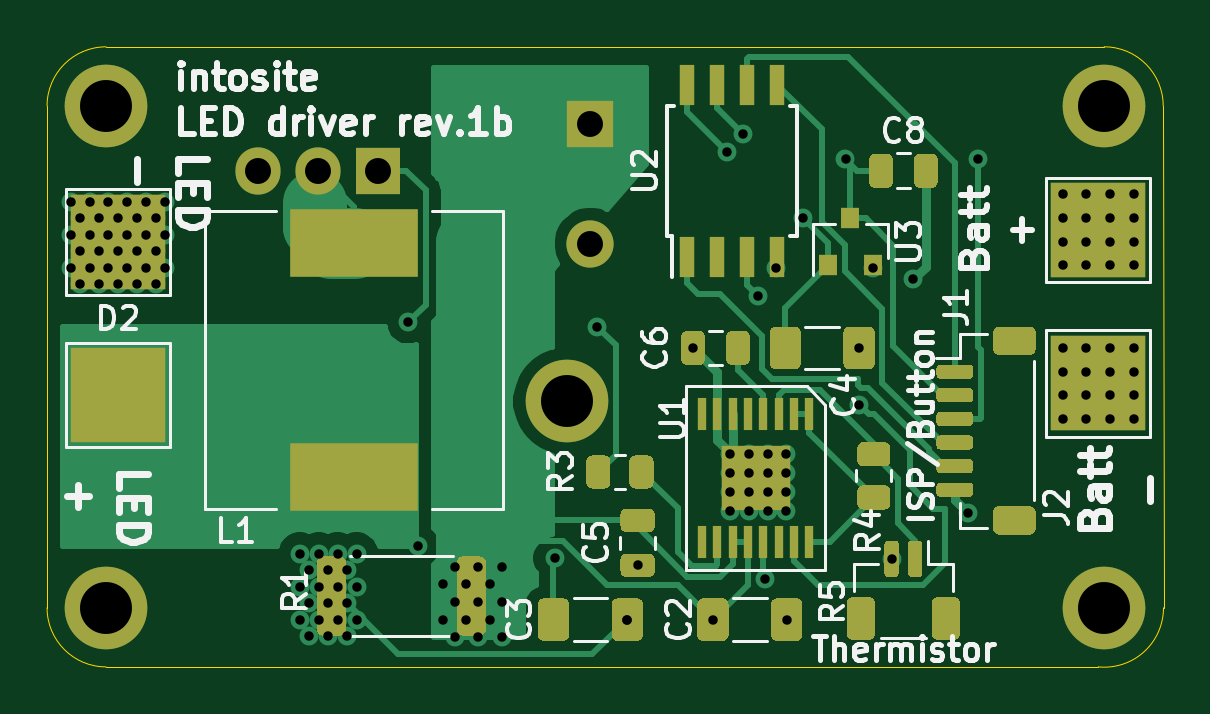
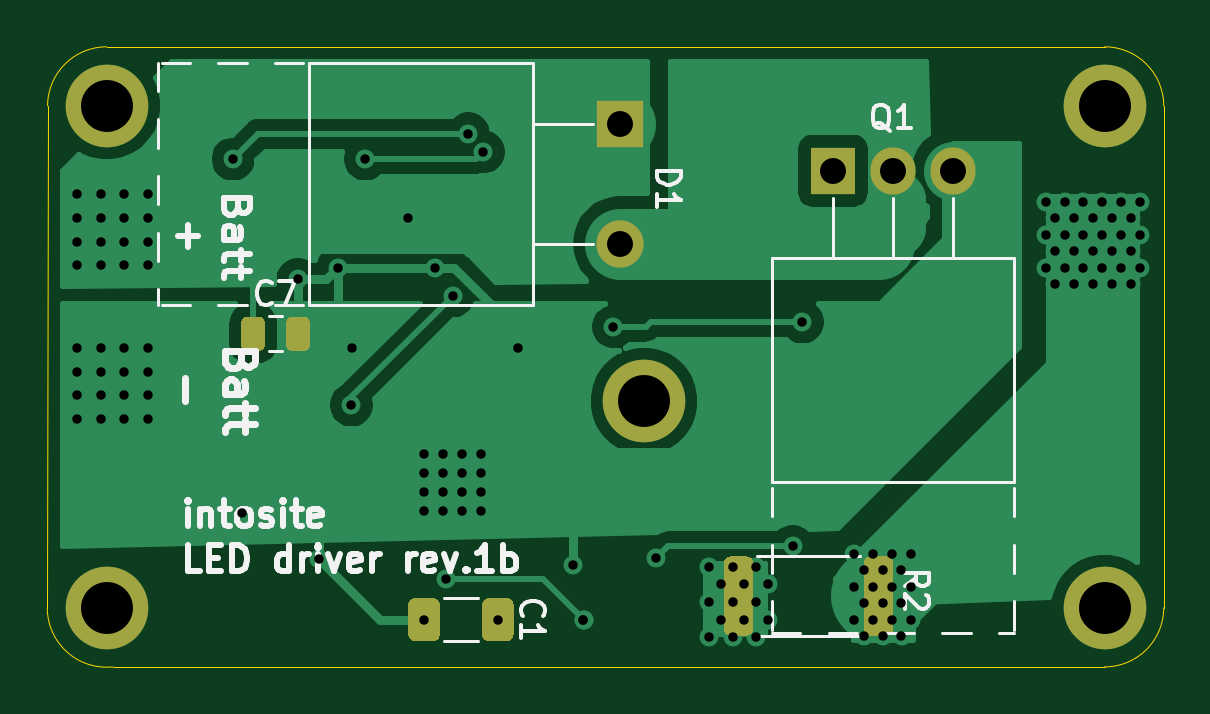
Circuit board: 11 layer files. Board 47.3 x 26.2 mm.
- bottom_copper: xhp70-driver-B_Cu.gbr (34118 bytes)
- bottom_mask: xhp70-driver-B_Mask.gbr (3089 bytes)
- paste: xhp70-driver-B_Paste.gbr (2554 bytes)
- bottom_silk: xhp70-driver-B_SilkS.gbr (13468 bytes)
- outline: xhp70-driver-Edge_Cuts.gbr (1008 bytes)
- top_copper: xhp70-driver-F_Cu.gbr (35273 bytes)
- top_mask: xhp70-driver-F_Mask.gbr (12487 bytes)
- paste: xhp70-driver-F_Paste.gbr (11785 bytes)
- top_silk: xhp70-driver-F_SilkS.gbr (29041 bytes)
- drill: xhp70-driver-NPTH.drl (303 bytes)
- drill: xhp70-driver-PTH.drl (2716 bytes)

=== bottom_copper: xhp70-driver-B_Cu.gbr (34118 bytes, source omitted) ===
=== bottom_mask: xhp70-driver-B_Mask.gbr ===
%TF.GenerationSoftware,KiCad,Pcbnew,(5.1.9-0-10_14)*%
%TF.CreationDate,2021-03-06T23:30:08+08:00*%
%TF.ProjectId,xhp70-driver,78687037-302d-4647-9269-7665722e6b69,rev?*%
%TF.SameCoordinates,Original*%
%TF.FileFunction,Soldermask,Bot*%
%TF.FilePolarity,Negative*%
%FSLAX46Y46*%
G04 Gerber Fmt 4.6, Leading zero omitted, Abs format (unit mm)*
G04 Created by KiCad (PCBNEW (5.1.9-0-10_14)) date 2021-03-06 23:30:08*
%MOMM*%
%LPD*%
G01*
G04 APERTURE LIST*
%ADD10C,3.500000*%
%ADD11O,1.905000X2.000000*%
%ADD12R,1.905000X2.000000*%
%ADD13O,2.000000X2.000000*%
%ADD14R,2.000000X2.000000*%
G04 APERTURE END LIST*
%TO.C,C7*%
G36*
G01*
X149150000Y-62425000D02*
X149150000Y-63375000D01*
G75*
G02*
X148900000Y-63625000I-250000J0D01*
G01*
X148400000Y-63625000D01*
G75*
G02*
X148150000Y-63375000I0J250000D01*
G01*
X148150000Y-62425000D01*
G75*
G02*
X148400000Y-62175000I250000J0D01*
G01*
X148900000Y-62175000D01*
G75*
G02*
X149150000Y-62425000I0J-250000D01*
G01*
G37*
G36*
G01*
X151050000Y-62425000D02*
X151050000Y-63375000D01*
G75*
G02*
X150800000Y-63625000I-250000J0D01*
G01*
X150300000Y-63625000D01*
G75*
G02*
X150050000Y-63375000I0J250000D01*
G01*
X150050000Y-62425000D01*
G75*
G02*
X150300000Y-62175000I250000J0D01*
G01*
X150800000Y-62175000D01*
G75*
G02*
X151050000Y-62425000I0J-250000D01*
G01*
G37*
%TD*%
D10*
%TO.C,H3*%
X156750000Y-74500000D03*
%TD*%
D11*
%TO.C,Q1*%
X120920000Y-56000000D03*
X123460000Y-56000000D03*
D12*
X126000000Y-56000000D03*
%TD*%
D13*
%TO.C,D1*%
X135000000Y-59080000D03*
D14*
X135000000Y-54000000D03*
%TD*%
%TO.C,R2*%
G36*
G01*
X124687500Y-72574999D02*
X124687500Y-75425001D01*
G75*
G02*
X124437501Y-75675000I-249999J0D01*
G01*
X123712499Y-75675000D01*
G75*
G02*
X123462500Y-75425001I0J249999D01*
G01*
X123462500Y-72574999D01*
G75*
G02*
X123712499Y-72325000I249999J0D01*
G01*
X124437501Y-72325000D01*
G75*
G02*
X124687500Y-72574999I0J-249999D01*
G01*
G37*
G36*
G01*
X130612500Y-72574999D02*
X130612500Y-75425001D01*
G75*
G02*
X130362501Y-75675000I-249999J0D01*
G01*
X129637499Y-75675000D01*
G75*
G02*
X129387500Y-75425001I0J249999D01*
G01*
X129387500Y-72574999D01*
G75*
G02*
X129637499Y-72325000I249999J0D01*
G01*
X130362501Y-72325000D01*
G75*
G02*
X130612500Y-72574999I0J-249999D01*
G01*
G37*
%TD*%
%TO.C,C1*%
G36*
G01*
X142650000Y-75650003D02*
X142650000Y-74349997D01*
G75*
G02*
X142899997Y-74100000I249997J0D01*
G01*
X143725003Y-74100000D01*
G75*
G02*
X143975000Y-74349997I0J-249997D01*
G01*
X143975000Y-75650003D01*
G75*
G02*
X143725003Y-75900000I-249997J0D01*
G01*
X142899997Y-75900000D01*
G75*
G02*
X142650000Y-75650003I0J249997D01*
G01*
G37*
G36*
G01*
X139525000Y-75650003D02*
X139525000Y-74349997D01*
G75*
G02*
X139774997Y-74100000I249997J0D01*
G01*
X140600003Y-74100000D01*
G75*
G02*
X140850000Y-74349997I0J-249997D01*
G01*
X140850000Y-75650003D01*
G75*
G02*
X140600003Y-75900000I-249997J0D01*
G01*
X139774997Y-75900000D01*
G75*
G02*
X139525000Y-75650003I0J249997D01*
G01*
G37*
%TD*%
D10*
%TO.C,H1*%
X114500000Y-53250000D03*
%TD*%
%TO.C,H5*%
X134000000Y-65750000D03*
%TD*%
%TO.C,H4*%
X156750000Y-53250000D03*
%TD*%
%TO.C,H2*%
X114500000Y-74500000D03*
%TD*%
M02*

=== paste: xhp70-driver-B_Paste.gbr ===
%TF.GenerationSoftware,KiCad,Pcbnew,(5.1.9-0-10_14)*%
%TF.CreationDate,2021-03-06T23:30:08+08:00*%
%TF.ProjectId,xhp70-driver,78687037-302d-4647-9269-7665722e6b69,rev?*%
%TF.SameCoordinates,Original*%
%TF.FileFunction,Paste,Bot*%
%TF.FilePolarity,Positive*%
%FSLAX46Y46*%
G04 Gerber Fmt 4.6, Leading zero omitted, Abs format (unit mm)*
G04 Created by KiCad (PCBNEW (5.1.9-0-10_14)) date 2021-03-06 23:30:08*
%MOMM*%
%LPD*%
G01*
G04 APERTURE LIST*
G04 APERTURE END LIST*
%TO.C,C7*%
G36*
G01*
X149150000Y-62425000D02*
X149150000Y-63375000D01*
G75*
G02*
X148900000Y-63625000I-250000J0D01*
G01*
X148400000Y-63625000D01*
G75*
G02*
X148150000Y-63375000I0J250000D01*
G01*
X148150000Y-62425000D01*
G75*
G02*
X148400000Y-62175000I250000J0D01*
G01*
X148900000Y-62175000D01*
G75*
G02*
X149150000Y-62425000I0J-250000D01*
G01*
G37*
G36*
G01*
X151050000Y-62425000D02*
X151050000Y-63375000D01*
G75*
G02*
X150800000Y-63625000I-250000J0D01*
G01*
X150300000Y-63625000D01*
G75*
G02*
X150050000Y-63375000I0J250000D01*
G01*
X150050000Y-62425000D01*
G75*
G02*
X150300000Y-62175000I250000J0D01*
G01*
X150800000Y-62175000D01*
G75*
G02*
X151050000Y-62425000I0J-250000D01*
G01*
G37*
%TD*%
%TO.C,R2*%
G36*
G01*
X124687500Y-72574999D02*
X124687500Y-75425001D01*
G75*
G02*
X124437501Y-75675000I-249999J0D01*
G01*
X123712499Y-75675000D01*
G75*
G02*
X123462500Y-75425001I0J249999D01*
G01*
X123462500Y-72574999D01*
G75*
G02*
X123712499Y-72325000I249999J0D01*
G01*
X124437501Y-72325000D01*
G75*
G02*
X124687500Y-72574999I0J-249999D01*
G01*
G37*
G36*
G01*
X130612500Y-72574999D02*
X130612500Y-75425001D01*
G75*
G02*
X130362501Y-75675000I-249999J0D01*
G01*
X129637499Y-75675000D01*
G75*
G02*
X129387500Y-75425001I0J249999D01*
G01*
X129387500Y-72574999D01*
G75*
G02*
X129637499Y-72325000I249999J0D01*
G01*
X130362501Y-72325000D01*
G75*
G02*
X130612500Y-72574999I0J-249999D01*
G01*
G37*
%TD*%
%TO.C,C1*%
G36*
G01*
X142650000Y-75650003D02*
X142650000Y-74349997D01*
G75*
G02*
X142899997Y-74100000I249997J0D01*
G01*
X143725003Y-74100000D01*
G75*
G02*
X143975000Y-74349997I0J-249997D01*
G01*
X143975000Y-75650003D01*
G75*
G02*
X143725003Y-75900000I-249997J0D01*
G01*
X142899997Y-75900000D01*
G75*
G02*
X142650000Y-75650003I0J249997D01*
G01*
G37*
G36*
G01*
X139525000Y-75650003D02*
X139525000Y-74349997D01*
G75*
G02*
X139774997Y-74100000I249997J0D01*
G01*
X140600003Y-74100000D01*
G75*
G02*
X140850000Y-74349997I0J-249997D01*
G01*
X140850000Y-75650003D01*
G75*
G02*
X140600003Y-75900000I-249997J0D01*
G01*
X139774997Y-75900000D01*
G75*
G02*
X139525000Y-75650003I0J249997D01*
G01*
G37*
%TD*%
M02*

=== bottom_silk: xhp70-driver-B_SilkS.gbr (13468 bytes, source omitted) ===
=== outline: xhp70-driver-Edge_Cuts.gbr ===
%TF.GenerationSoftware,KiCad,Pcbnew,(5.1.9-0-10_14)*%
%TF.CreationDate,2021-03-06T23:30:08+08:00*%
%TF.ProjectId,xhp70-driver,78687037-302d-4647-9269-7665722e6b69,rev?*%
%TF.SameCoordinates,Original*%
%TF.FileFunction,Profile,NP*%
%FSLAX46Y46*%
G04 Gerber Fmt 4.6, Leading zero omitted, Abs format (unit mm)*
G04 Created by KiCad (PCBNEW (5.1.9-0-10_14)) date 2021-03-06 23:30:08*
%MOMM*%
%LPD*%
G01*
G04 APERTURE LIST*
%TA.AperFunction,Profile*%
%ADD10C,0.050000*%
%TD*%
G04 APERTURE END LIST*
D10*
X114500000Y-77000000D02*
G75*
G02*
X112000000Y-74500000I0J2500000D01*
G01*
X112000000Y-53250000D02*
G75*
G02*
X114500000Y-50750000I2500000J0D01*
G01*
X112000000Y-74500000D02*
X112000000Y-53250000D01*
X156750000Y-50750000D02*
G75*
G02*
X159250000Y-53250000I0J-2500000D01*
G01*
X159262468Y-74499999D02*
G75*
G02*
X156500001Y-76999999I-2512468J-1D01*
G01*
X159262468Y-74499999D02*
X159250000Y-53250000D01*
X114500000Y-50750000D02*
X156750000Y-50750000D01*
X114500000Y-77000000D02*
X156500001Y-76999999D01*
M02*

=== top_copper: xhp70-driver-F_Cu.gbr (35273 bytes, source omitted) ===
=== top_mask: xhp70-driver-F_Mask.gbr (12487 bytes, source omitted) ===
=== paste: xhp70-driver-F_Paste.gbr (11785 bytes, source omitted) ===
=== top_silk: xhp70-driver-F_SilkS.gbr (29041 bytes, source omitted) ===
=== drill: xhp70-driver-NPTH.drl ===
M48
; DRILL file {KiCad (5.1.9-0-10_14)} date Saturday, March 06, 2021 at 11:30:10 PM
; FORMAT={-:-/ absolute / inch / decimal}
; #@! TF.CreationDate,2021-03-06T23:30:10+08:00
; #@! TF.GenerationSoftware,Kicad,Pcbnew,(5.1.9-0-10_14)
; #@! TF.FileFunction,NonPlated,1,2,NPTH
FMAT,2
INCH
%
G90
G05
T0
M30

=== drill: xhp70-driver-PTH.drl ===
M48
; DRILL file {KiCad (5.1.9-0-10_14)} date Saturday, March 06, 2021 at 11:30:10 PM
; FORMAT={-:-/ absolute / inch / decimal}
; #@! TF.CreationDate,2021-03-06T23:30:10+08:00
; #@! TF.GenerationSoftware,Kicad,Pcbnew,(5.1.9-0-10_14)
; #@! TF.FileFunction,Plated,1,2,PTH
FMAT,2
INCH
T1C0.0157
T2C0.0433
T3C0.0866
%
G90
G05
T1
X4.4488Y-2.2559
X4.4488Y-2.311
X4.4488Y-2.3661
X4.4646Y-2.2835
X4.4646Y-2.3386
X4.4646Y-2.3937
X4.4803Y-2.2559
X4.4803Y-2.311
X4.4803Y-2.3661
X4.4961Y-2.2835
X4.4961Y-2.3386
X4.4961Y-2.3937
X4.5118Y-2.2559
X4.5118Y-2.311
X4.5118Y-2.3661
X4.5276Y-2.2835
X4.5276Y-2.3386
X4.5276Y-2.3937
X4.5433Y-2.2559
X4.5433Y-2.311
X4.5433Y-2.3661
X4.5591Y-2.2835
X4.5591Y-2.3386
X4.5591Y-2.3937
X4.5748Y-2.2559
X4.5748Y-2.311
X4.5748Y-2.3661
X4.5906Y-2.2835
X4.5906Y-2.3386
X4.5906Y-2.3937
X4.6063Y-2.2559
X4.6063Y-2.311
X4.6063Y-2.3661
X4.8307Y-2.8425
X4.8307Y-2.8976
X4.8307Y-2.9528
X4.8465Y-2.8701
X4.8465Y-2.9252
X4.8465Y-2.9803
X4.8622Y-2.8425
X4.8622Y-2.8976
X4.8622Y-2.9528
X4.878Y-2.8701
X4.878Y-2.9252
X4.878Y-2.9803
X4.8937Y-2.8425
X4.8937Y-2.8976
X4.8937Y-2.9528
X4.9094Y-2.8701
X4.9094Y-2.9252
X4.9094Y-2.9803
X4.9252Y-2.8425
X4.9252Y-2.8976
X4.9252Y-2.9528
X5.0118Y-2.4567
X5.0276Y-2.8307
X5.0689Y-2.8937
X5.0689Y-2.9528
X5.0886Y-2.8642
X5.0886Y-2.9232
X5.0886Y-2.9823
X5.1083Y-2.8937
X5.1083Y-2.9528
X5.128Y-2.8642
X5.128Y-2.9232
X5.128Y-2.9823
X5.1476Y-2.8937
X5.1476Y-2.9528
X5.1673Y-2.8642
X5.1673Y-2.9232
X5.1673Y-2.9823
X5.2559Y-2.8504
X5.3268Y-2.4646
X5.3765Y-2.9528
X5.3765Y-2.9528
X5.3937Y-2.8622
X5.4862Y-2.5
X5.5194Y-2.9525
X5.5433Y-2.1732
X5.5472Y-2.6772
X5.5472Y-2.7087
X5.5472Y-2.7402
X5.5472Y-2.7717
X5.5685Y-2.143
X5.5787Y-2.6772
X5.5787Y-2.7087
X5.5787Y-2.7402
X5.5787Y-2.7717
X5.5945Y-2.4134
X5.6063Y-2.8858
X5.6102Y-2.6772
X5.6102Y-2.7087
X5.6102Y-2.7402
X5.6102Y-2.7717
X5.6236Y-2.3661
X5.6417Y-2.6772
X5.6417Y-2.7087
X5.6417Y-2.7402
X5.6417Y-2.7717
X5.6422Y-2.9528
X5.6693Y-2.2835
X5.7402Y-2.185
X5.7628Y-2.5
X5.7633Y-2.595
X5.7854Y-2.3661
X5.8169Y-2.8514
X5.8524Y-2.3858
X5.9449Y-2.7756
X5.9606Y-2.185
X6.1024Y-2.2441
X6.1024Y-2.2835
X6.1024Y-2.3228
X6.1024Y-2.3622
X6.1024Y-2.5
X6.1024Y-2.5394
X6.1024Y-2.5787
X6.1024Y-2.6181
X6.1417Y-2.2441
X6.1417Y-2.2835
X6.1417Y-2.3228
X6.1417Y-2.3622
X6.1417Y-2.5
X6.1417Y-2.5394
X6.1417Y-2.5787
X6.1417Y-2.6181
X6.1811Y-2.2441
X6.1811Y-2.2835
X6.1811Y-2.3228
X6.1811Y-2.3622
X6.1811Y-2.5
X6.1811Y-2.5394
X6.1811Y-2.5787
X6.1811Y-2.6181
X6.2205Y-2.2441
X6.2205Y-2.2835
X6.2205Y-2.3228
X6.2205Y-2.3622
X6.2205Y-2.5
X6.2205Y-2.5394
X6.2205Y-2.5787
X6.2205Y-2.6181
T2
X4.7606Y-2.2047
X4.8606Y-2.2047
X4.9606Y-2.2047
X5.315Y-2.126
X5.315Y-2.326
T3
X4.5079Y-2.0965
X4.5079Y-2.9331
X5.2756Y-2.5886
X6.1713Y-2.0965
X6.1713Y-2.9331
T0
M30
